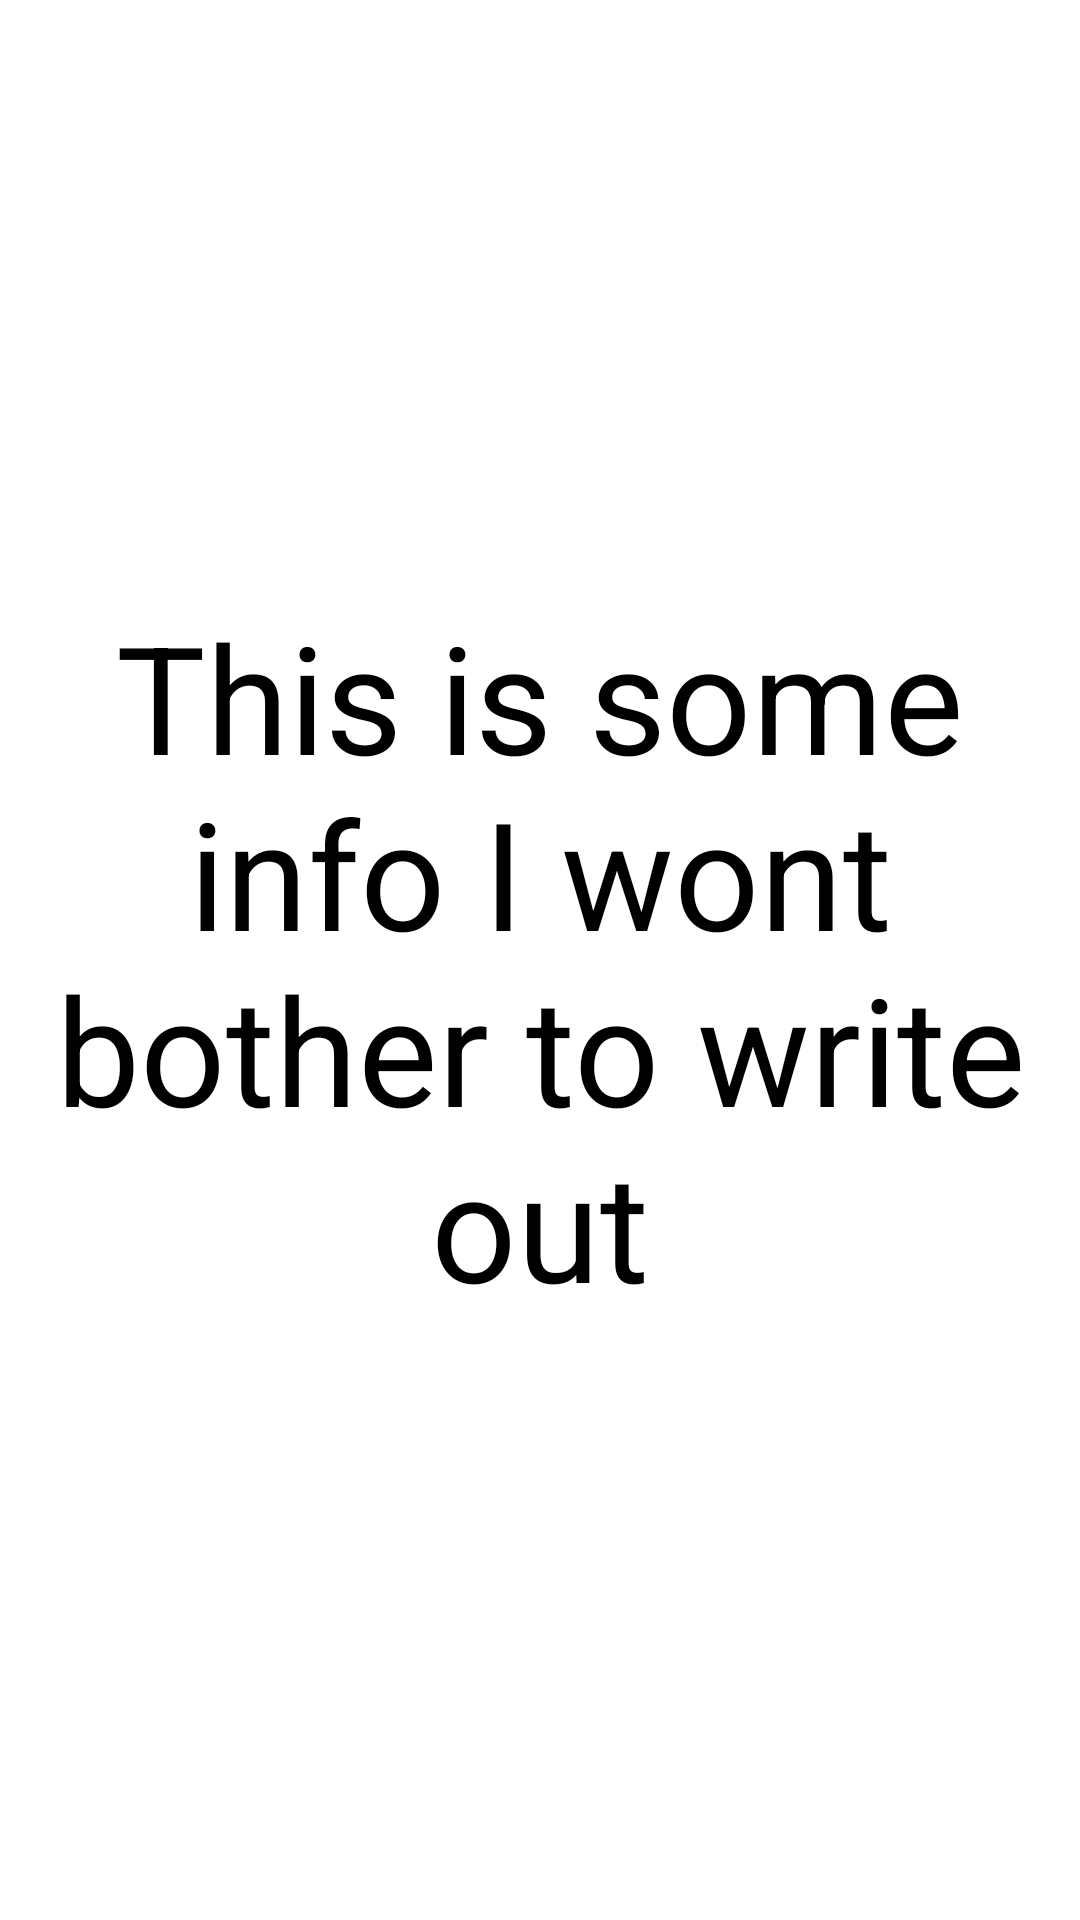

Android layout source for this screen:
<!-- AndroidManifest.xml: application theme Theme.JournalApp -->
<!-- res/layout/fragment_info.xml -->
<?xml version="1.0" encoding="utf-8"?>
<FrameLayout xmlns:android="http://schemas.android.com/apk/res/android"
    xmlns:tools="http://schemas.android.com/tools"
    android:layout_width="match_parent"
    android:layout_height="match_parent"
    tools:context=".InfoFragment">

    <TextView
        android:layout_width="match_parent"
        android:layout_height="match_parent"
        android:textAlignment="center"
        android:layout_gravity="center"
        android:gravity="center"
        android:text="@string/info_contents"
        android:textSize="50sp" />

</FrameLayout>
<!-- resources referenced by this layout -->
<resources>
  <string name="info_contents">This is some info I wont bother to write out</string>
  <style name="Theme.JournalApp" parent="Theme.MaterialComponents.DayNight.NoActionBar">
      
      <item name="colorPrimary">@color/purple_500</item>
      <item name="colorPrimaryVariant">@color/purple_700</item>
      <item name="colorOnPrimary">@color/white</item>
      <item name="android:textColorPrimary">@color/black</item>
      <item name="android:textColorSecondary">@color/black</item>
      <item name="android:textColorTertiary">@color/black</item>
      <item name="android:textColorHint">@color/black</item>
      
      <item name="colorSecondary">@color/teal_700</item>
      <item name="colorSecondaryVariant">@color/teal_700</item>
      <item name="colorOnSecondary">@color/black</item>
      
      <item name="android:statusBarColor">?attr/colorPrimaryVariant</item>
      
    </style>
  <!-- not gathered from this repository: default colours our renderer supplied (Android Studio template values) -->
  <color name="purple_500">#FF6200EE</color>
  <color name="purple_700">#FF3700B3</color>
  <color name="teal_700">#FF018786</color>
  <color name="black">#FF000000</color>
  <color name="white">#FFFFFFFF</color>
</resources>
